Run: headless pygame with SDL's dummy video driver; simulated clock (each Clock.tick advances the game by its frame time, no real sleeping); random seed 0; keys injected as events and as key.get_pressed() state; mouse plan: one left click at the window centre at the start of phase 2, then a move to the lower-right quarter at the start of phase 3.
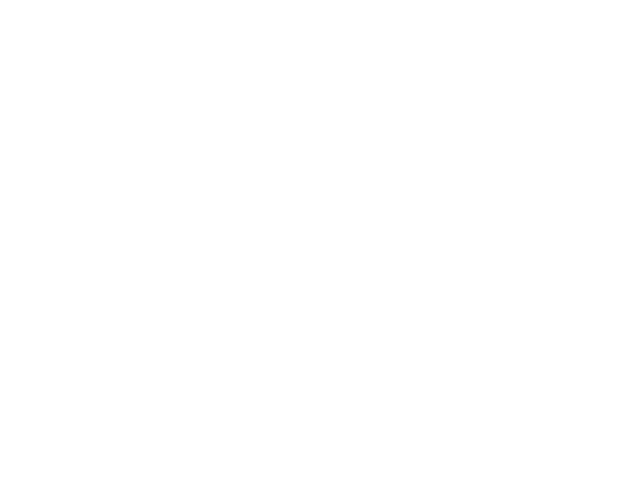
Frame 1 of 4 · flips 1–60 · no input
Frame 2 of 4 · flips 61–180 · clicked the window centre · tapped SPACE, RETURN · held RIGHT (→), D · screen unchanged from frame 1, image omitted
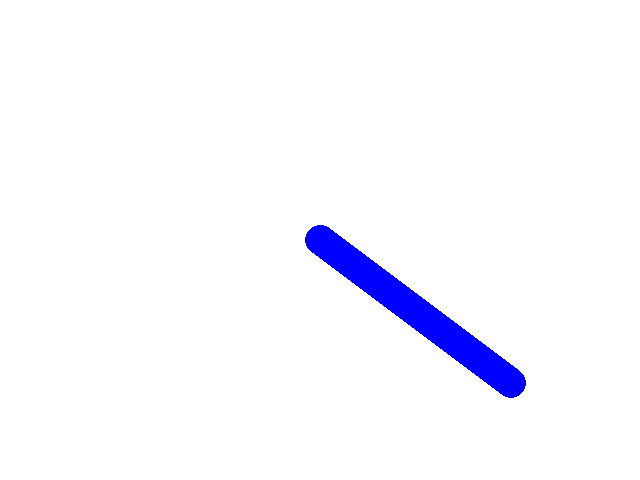
Frame 3 of 4 · flips 181–300 · moved the mouse to the lower-right quarter · held DOWN (↓), S
Frame 4 of 4 · flips 301–420 · held LEFT (←), A, UP (↑), W · screen unchanged from frame 3, image omitted

The pygame program that drew these frames:

from operator import truediv
import pygame



def main():
    pygame.init()
    screen = pygame.display.set_mode((640, 480))
    clock = pygame.time.Clock()
    
    radius = 15
    x = 0
    y = 0
    mode = 'blue'
    points = []
    obj = []
    eraser = False
    drawer = True
    rect = False
    circ = False
    

    while True:
        
        pressed = pygame.key.get_pressed()
        
        alt_held = pressed[pygame.K_LALT] or pressed[pygame.K_RALT]
        ctrl_held = pressed[pygame.K_LCTRL] or pressed[pygame.K_RCTRL]
        
        for event in pygame.event.get():
            
            # determin if X was clicked, or Ctrl+W or Alt+F4 was used
            if event.type == pygame.QUIT:
                return
            if event.type == pygame.KEYDOWN:
                if event.key == pygame.K_w and ctrl_held:
                    return
                if event.key == pygame.K_F4 and alt_held:
                    return
                if event.key == pygame.K_ESCAPE:
                    return
            
                # determine if a letter key was pressed
                if event.key == pygame.K_r:
                    mode = 'red'
                elif event.key == pygame.K_g:
                    mode = 'green'
                elif event.key == pygame.K_b:
                    mode = 'blue'
                elif event.key == pygame.K_e:
                    eraser = True
                    drawer = False
                    rect = False
                    circ = False
                elif event.key == pygame.K_d:
                    drawer = True
                    eraser = False
                    rect = False
                    circ = False
                elif event.key == pygame.K_1:
                    rect = True
                    drawer = False
                    eraser = False
                    circ = False
                elif event.key == pygame.K_2:
                    circ = True
                    drawer = False
                    eraser = False
                    rect = False
            
            if circ:
                if event.type == pygame.MOUSEBUTTONDOWN:
                    position = event.pos
                    circ_start_x, circ_start_y = position
                    
                    # print ("START", rect_start_x, rect_start_y)
                
                elif event.type == pygame.MOUSEBUTTONUP:
                    position = event.pos
                    circ_finish_x, circ_finish_y = position
                    
                    # print ("FINISH", rect_finish_x, rect_finish_y)
                    if mode == 'blue':
                        color = (0, 0, 255)
                    elif mode == 'red':
                        color = (255, 0, 0)
                    elif mode == 'green':
                        color = (0, 255, 0)
                    obj.append((pygame.Rect(circ_start_x, circ_start_y, circ_finish_x-circ_start_x, circ_finish_y-circ_start_y), color, 0))
                    pygame.display.flip()

            if rect:
                if event.type == pygame.MOUSEBUTTONDOWN:
                    position = event.pos
                    rect_start_x, rect_start_y = position
                    
                    # print ("START", rect_start_x, rect_start_y)
                
                elif event.type == pygame.MOUSEBUTTONUP:
                    position = event.pos
                    rect_finish_x, rect_finish_y = position
                    
                    # print ("FINISH", rect_finish_x, rect_finish_y)
                    if mode == 'blue':
                        color = (0, 0, 255)
                    elif mode == 'red':
                        color = (255, 0, 0)
                    elif mode == 'green':
                        color = (0, 255, 0)
                    cor = [(rect_start_x, rect_start_y), (rect_finish_x, rect_finish_y)]
                    cor = sorted(cor)
                    obj.append((pygame.Rect(cor[0][0], cor[0][1], cor[1][0]-cor[0][0], cor[1][1]-cor[0][1]), color, 1))
                    pygame.display.flip()

            if eraser:
                if event.type == pygame.MOUSEMOTION:
                    # if mouse moved, add point to list
                    position = event.pos
                    points = points + [(position, 'white')]
                    # points = points[-256:] 

            # if event.type == pygame.MOUSEBUTTONUP:
            if drawer: 
                # if event.type == pygame.MOUSEBUTTONDOWN:
                #     if event.button == 1: # left click grows radius
                #         radius = min(200, radius + 1)
                #     elif event.button == 3: # right click shrinks radius
                #         radius = max(1, radius - 1)
                if event.type == pygame.MOUSEMOTION:
                    # if mouse moved, add point to list
                    position = event.pos
                    points = points + [(position, mode)]
                    # points = points[-256:]
                
        screen.fill((255, 255, 255))
        
        # draw all points
        i = 0
        while i < len(obj):
            if obj[i][2]:
                pygame.draw.rect(screen, obj[i][1], obj[i][0])
            else:
                pygame.draw.ellipse(screen, obj[i][1], obj[i][0])
            i += 1

        i = 0
        while i < len(points) - 1:
            drawLineBetween(screen,points[i], points[i + 1], radius)
            i += 1
        
        


        pygame.display.flip()
        
        clock.tick(60)

def drawLineBetween(screen, start, end, width):
    
    if start[1] == 'blue':
        color = (0, 0, 255)
    elif start[1] == 'red':
        color = (255, 0, 0)
    elif start[1] == 'green':
        color = (0, 255, 0)
    elif start[1] == 'white':
        color = (255, 255, 255)
    
    dx = start[0][0] - end[0][0]
    dy = start[0][1] - end[0][1]
    iterations = max(abs(dx), abs(dy))
    
    for i in range(iterations):
        progress = 1.0 * i / iterations
        aprogress = 1 - progress
        x = int(aprogress * start[0][0] + progress * end[0][0])
        y = int(aprogress * start[0][1] + progress * end[0][1])
        pygame.draw.circle(screen, color, (x, y), width)

main()
